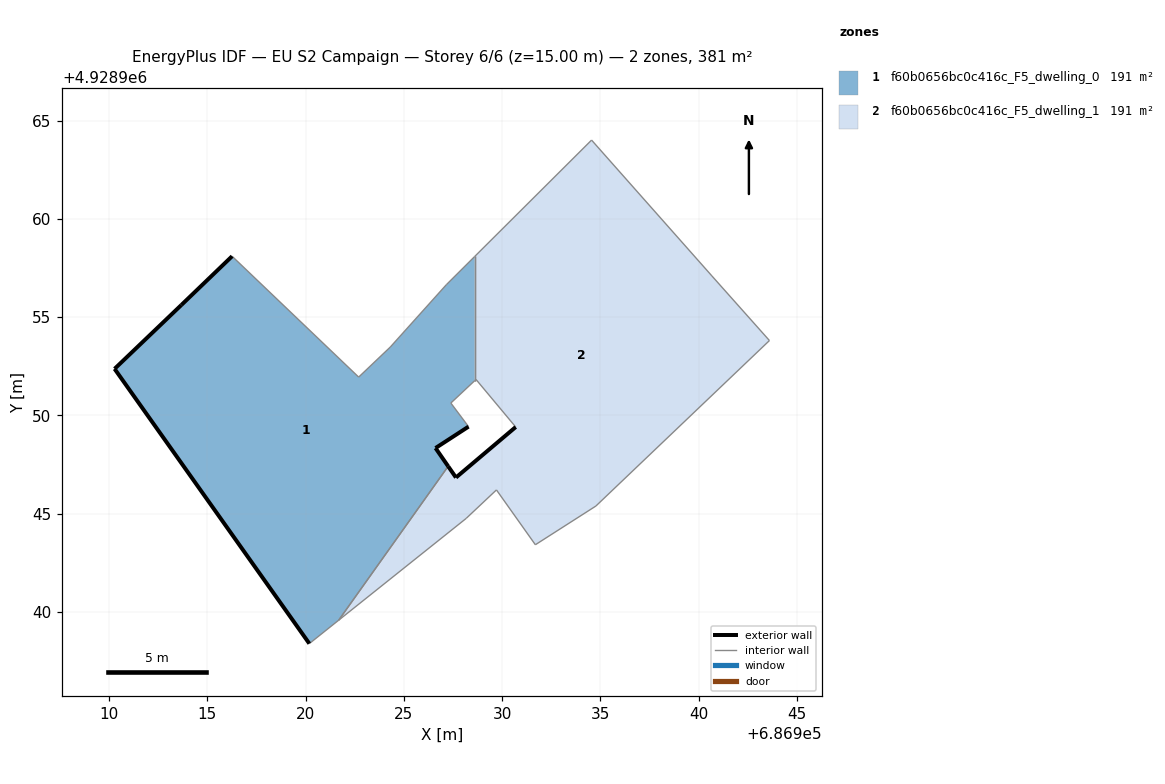
=== STOREY PLAN SPEC (per zone: floor XY polygon, exterior-wall plan segments, windows/doors) ===
zone 1: f60b0656bc0c416c_F5_dwelling_0  (190.6 m²)
  floor: (686921.68, 4928939.58) (686927.25, 4928947.41) (686926.61, 4928948.34) (686928.29, 4928949.43) (686927.39, 4928950.63) (686928.60, 4928951.77) (686928.60, 4928958.09) (686927.16, 4928956.65) (686924.31, 4928953.48) (686922.70, 4928951.95) (686916.26, 4928958.10) (686913.68, 4928955.62) (686910.28, 4928952.37) (686920.19, 4928938.39)
  exterior wall: (686913.68, 4928955.62) – (686916.26, 4928958.10)  [3.6 m]
  exterior wall: (686928.29, 4928949.43) – (686926.61, 4928948.34)  [2.0 m]
  exterior wall: (686926.61, 4928948.34) – (686927.25, 4928947.41)  [1.1 m]
  exterior wall: (686920.19, 4928938.39) – (686910.28, 4928952.37)  [17.1 m]
  exterior wall: (686910.28, 4928952.37) – (686913.68, 4928955.62)  [4.7 m]
  interior walls: 9
zone 2: f60b0656bc0c416c_F5_dwelling_1  (190.6 m²)
  floor: (686934.77, 4928945.39) (686943.60, 4928953.81) (686940.67, 4928957.10) (686934.55, 4928964.01) (686928.60, 4928958.09) (686928.60, 4928951.77) (686928.67, 4928951.83) (686930.69, 4928949.41) (686927.65, 4928946.84) (686927.25, 4928947.41) (686921.68, 4928939.58) (686928.17, 4928944.76) (686929.71, 4928946.21) (686931.69, 4928943.42)
  exterior wall: (686927.25, 4928947.41) – (686927.65, 4928946.84)  [0.7 m]
  exterior wall: (686927.65, 4928946.84) – (686930.69, 4928949.41)  [4.0 m]
  interior walls: 12

=== DERIVED (storey summary) ===
Building: EU S2 Campaign
Storey: 6 of 6  (floor level z = 15.00 m)
Storey gross floor area: 381.2 m²
Zones on this storey: 2
  - f60b0656bc0c416c_F5_dwelling_0: floor 190.6 m²; exterior wall 28.5 m (85.6 m²); WWR 0.0%
  - f60b0656bc0c416c_F5_dwelling_1: floor 190.6 m²; exterior wall 4.7 m (14.0 m²); WWR 0.0%
Zone adjacency (shared interzone walls):
  - f60b0656bc0c416c_F5_dwelling_0 ↔ f60b0656bc0c416c_F5_dwelling_1